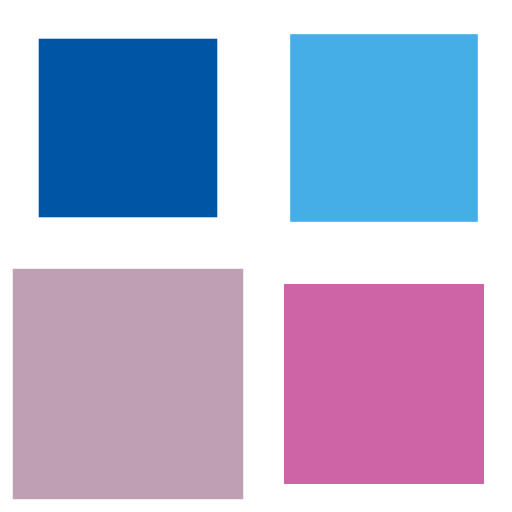
t = 0.00 s
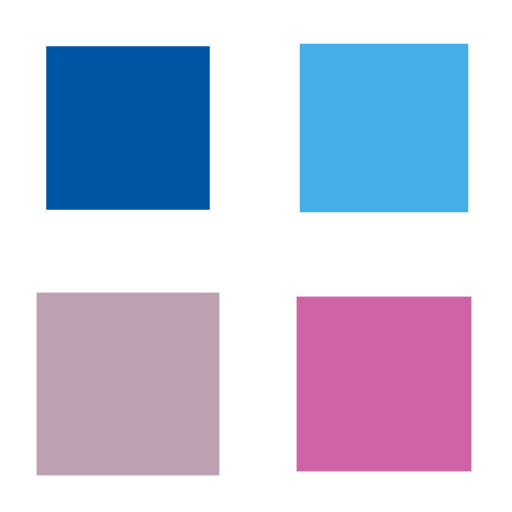
t = 0.25 s
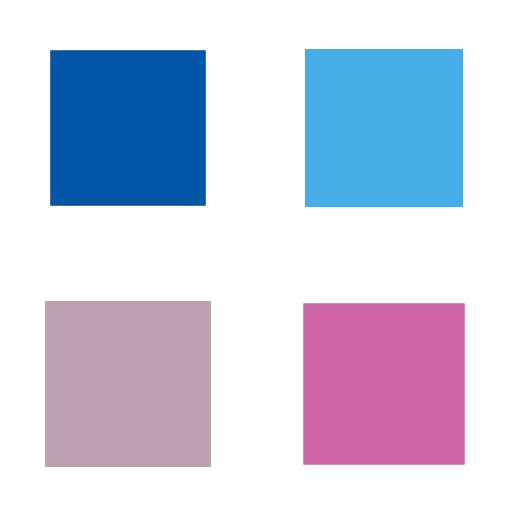
t = 0.50 s
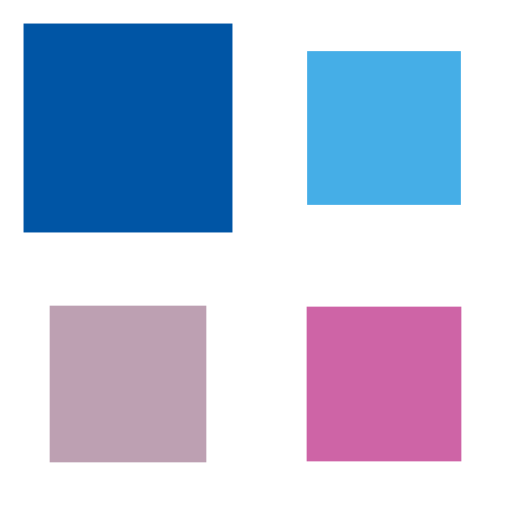
t = 0.75 s

The animated SVG that drew these frames (rendered in a browser with its animation timeline set to each time). Animation: 4 SMIL elements (animateTransform=4); one cycle of 1.00 s, repeats indefinitely.

<svg width="200px"  height="200px"  xmlns="http://www.w3.org/2000/svg" viewBox="0 0 100 100" preserveAspectRatio="xMidYMid" class="lds-cube" style="background-image: none; background-position: initial initial; background-repeat: initial initial;"><g transform="translate(25,25)"><rect ng-attr-x="{{config.dp}}" ng-attr-y="{{config.dp}}" ng-attr-width="{{config.blockSize}}" ng-attr-height="{{config.blockSize}}" ng-attr-fill="{{config.c1}}" x="-15" y="-15" width="30" height="30" fill="#0055a5"><animateTransform attributeName="transform" type="scale" calcMode="spline" values="1.5;1" keyTimes="0;1" dur="1s" keySplines="0 0.5 0.5 1" begin="-0.3s" repeatCount="indefinite"></animateTransform></rect></g><g transform="translate(75,25)"><rect ng-attr-x="{{config.dp}}" ng-attr-y="{{config.dp}}" ng-attr-width="{{config.blockSize}}" ng-attr-height="{{config.blockSize}}" ng-attr-fill="{{config.c2}}" x="-15" y="-15" width="30" height="30" fill="#45aee7"><animateTransform attributeName="transform" type="scale" calcMode="spline" values="1.5;1" keyTimes="0;1" dur="1s" keySplines="0 0.5 0.5 1" begin="-0.2s" repeatCount="indefinite"></animateTransform></rect></g><g transform="translate(25,75)"><rect ng-attr-x="{{config.dp}}" ng-attr-y="{{config.dp}}" ng-attr-width="{{config.blockSize}}" ng-attr-height="{{config.blockSize}}" ng-attr-fill="{{config.c3}}" x="-15" y="-15" width="30" height="30" fill="#bda0b2"><animateTransform attributeName="transform" type="scale" calcMode="spline" values="1.5;1" keyTimes="0;1" dur="1s" keySplines="0 0.5 0.5 1" begin="0s" repeatCount="indefinite"></animateTransform></rect></g><g transform="translate(75,75)"><rect ng-attr-x="{{config.dp}}" ng-attr-y="{{config.dp}}" ng-attr-width="{{config.blockSize}}" ng-attr-height="{{config.blockSize}}" ng-attr-fill="{{config.c4}}" x="-15" y="-15" width="30" height="30" fill="#ce64a6"><animateTransform attributeName="transform" type="scale" calcMode="spline" values="1.5;1" keyTimes="0;1" dur="1s" keySplines="0 0.5 0.5 1" begin="-0.1s" repeatCount="indefinite"></animateTransform></rect></g></svg>
